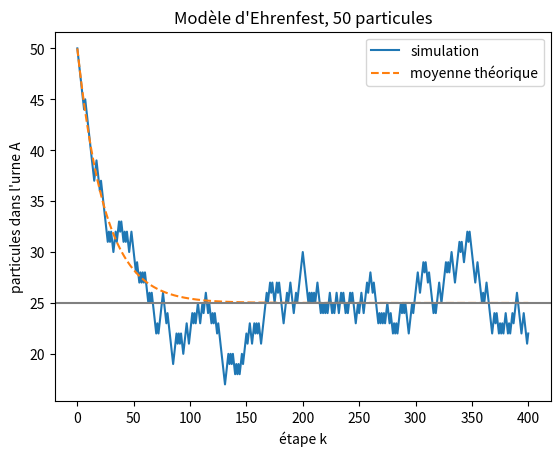

Python code for this plot:
# Modèle : Modèle d'Ehrenfest
# Résumé : Deux urnes, des particules qui changent de côté.

# N particules, toutes dans l'urne A au départ. À chaque étape, on tire une
# particule au hasard et on la change d'urne. X_k est le nombre de particules dans A.
# En moyenne, E(X_k) = N/2 + (N/2)(1 − 2/N)^k : on tend vers l'équilibre N/2.
from random import randint
import matplotlib.pyplot as plt

N = 50
ETAPES = 400


def etape(x, n):
    """Le nombre de particules dans A après une étape, s'il y en avait x sur n.

    >>> etape(0, 10)
    1
    >>> etape(10, 10)
    9
    """
    if randint(1, n) <= x:  # la particule tirée était dans A
        return x - 1
    return x + 1


def moyenne_theorique(n, k):
    """E(X_k) quand les n particules sont dans A au départ.

    >>> moyenne_theorique(50, 0)
    50.0
    >>> round(moyenne_theorique(50, 1000), 6)
    25.0
    """
    return n / 2 + n / 2 * (1 - 2 / n) ** k


x = N
simulation = [x]
for _ in range(ETAPES):
    x = etape(x, N)
    simulation.append(x)

seconde_moitie = simulation[ETAPES // 2 :]
print(f"Après {ETAPES} étapes : {simulation[-1]} particules dans A.")
moyenne = sum(seconde_moitie) / len(seconde_moitie)
print(f"Moyenne sur la seconde moitié : {moyenne:.1f} (équilibre : {N / 2:g})")

plt.plot(range(ETAPES + 1), simulation, label="simulation")
moyennes = [moyenne_theorique(N, k) for k in range(ETAPES + 1)]
plt.plot(range(ETAPES + 1), moyennes, "--", label="moyenne théorique")
plt.axhline(N / 2, color="gray")
plt.xlabel("étape k")
plt.ylabel("particules dans l'urne A")
plt.title(f"Modèle d'Ehrenfest, {N} particules")
plt.legend()
plt.show()
